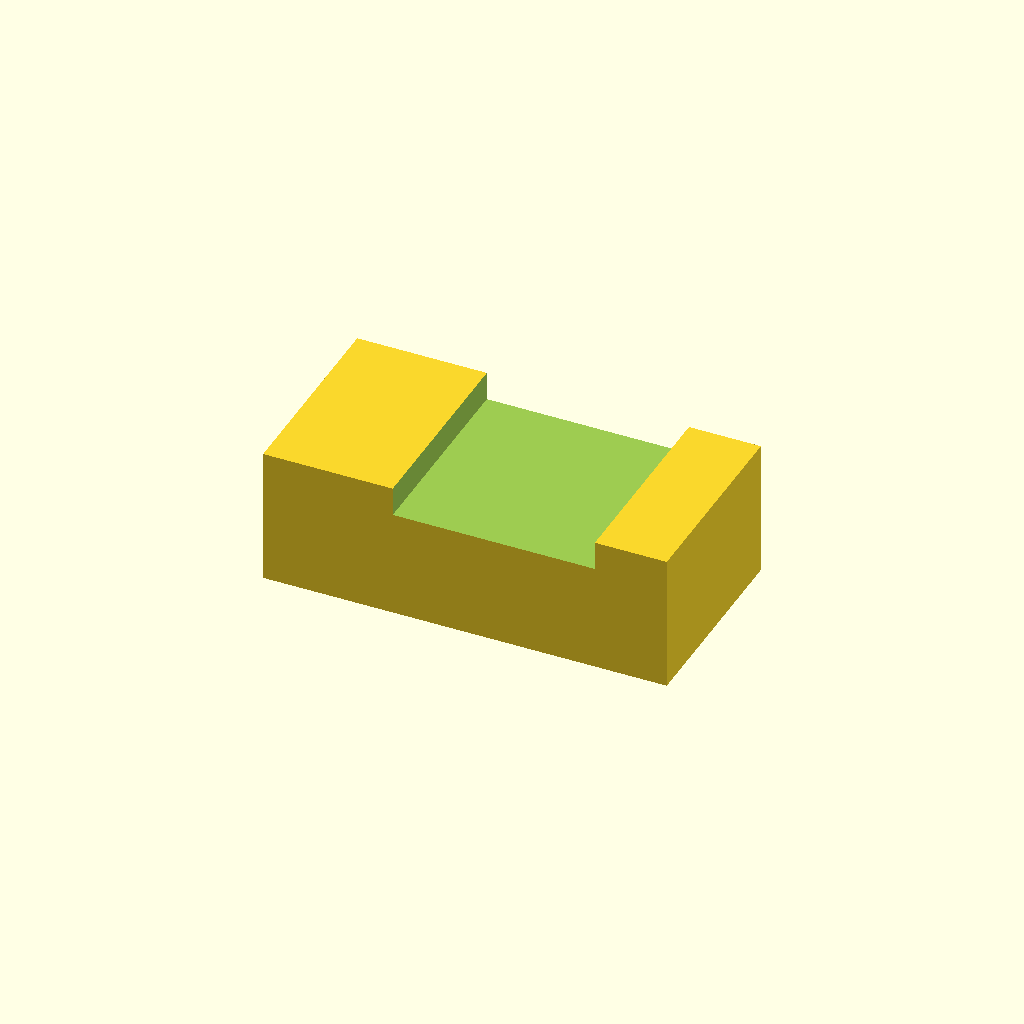
Cell 1: the model at its default parameters.
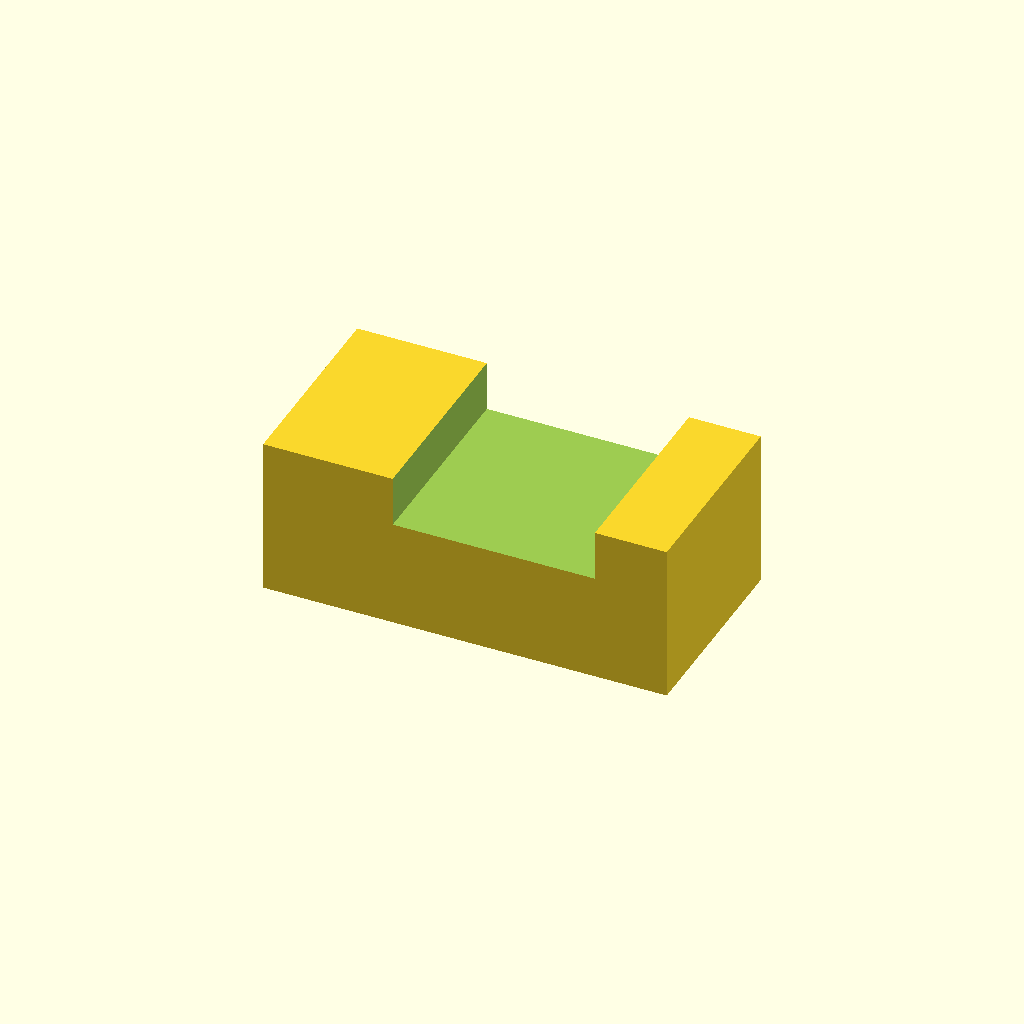
Cell 2: the same model with panel_t = 3.
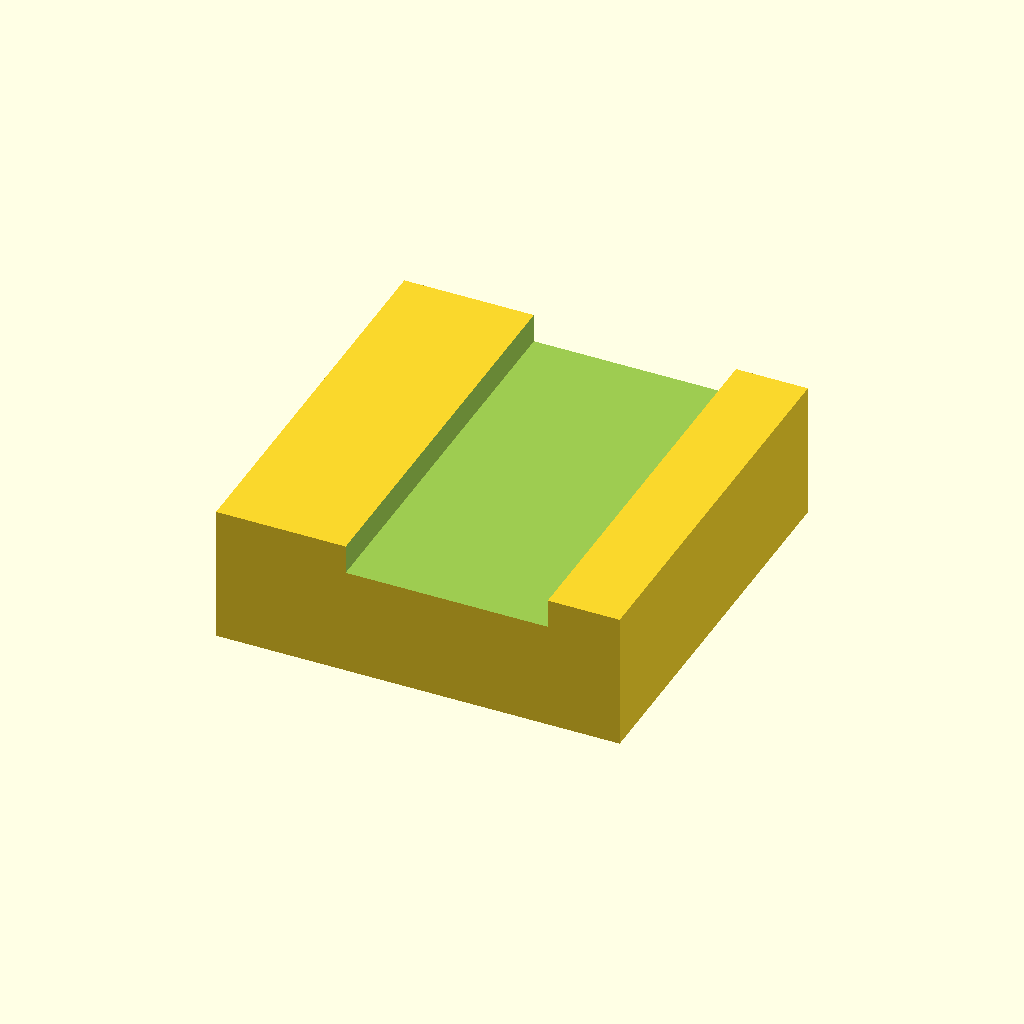
Cell 3: clip_w = 28 (everything else at default).
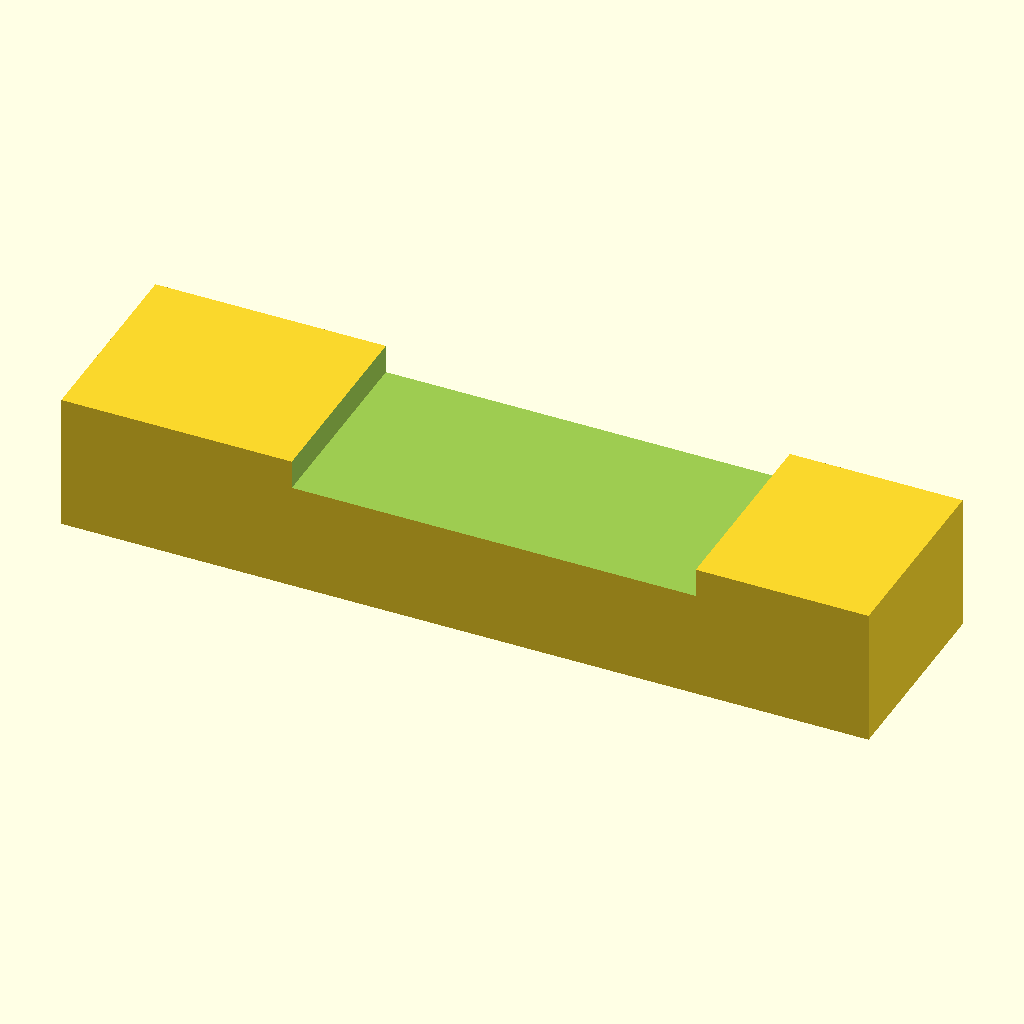
Cell 4: the same model with clip_l = 56.
One fixed orthographic camera (rotation 55°, 0°, 25°; colour scheme Cornfield) for every cell.
The OpenSCAD source (optional_data/data/parts/part_0720.scad):
// Snap panel clip with a U-shaped panel slot.
$fn = 60;
eps = 0.02;
panel_t = 1.5;
clip_w = 14;
clip_l = 28;
clip_h = panel_t + 8;
slot = panel_t + 0.5;
difference() {
    cube([clip_l,clip_w,clip_h],center=true);
    translate([2,0,clip_h/2-slot/2]) cube([clip_l/2+eps,clip_w+2*eps,slot+eps],center=true);
    translate([-clip_l/2-eps,0,-clip_h/2]) rotate([0,90,0]) cylinder(d=4.3,h=clip_l/2+2*eps);
}
Customizer parameters (derived from the source; name, type, default, range or options):
eps: number, default 0.02
panel_t: number, default 1.5
clip_w: number, default 14
clip_l: number, default 28
